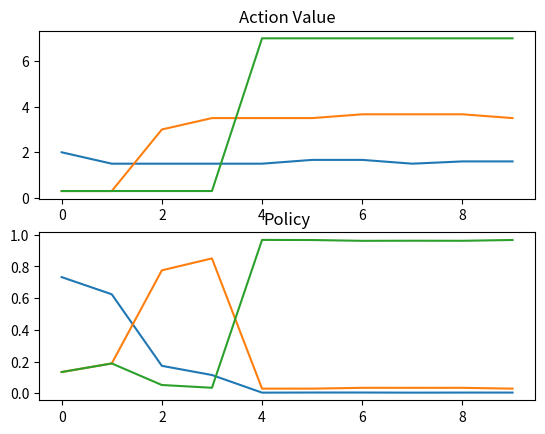

This figure's Python source:
import numpy as np
import matplotlib.pyplot as plt

class Slot_Machine:
    def __init__(self, _min, _max):
        self._min = _min
        self._max = _max

    def slot_machine(self):
        return np.random.randint(low=self._min, high=self._max)

def decide_action(Q, epsilon):
    temp = np.random.rand(1,1)
    if temp >= (1-epsilon):
        return max(Q, key=Q.get)
    else:
        return str("sm{0}".format(np.random.randint(len(Q))))

def Bandit(A):
    return machines[A].slot_machine()

def logger(log_dict, target):
    result = []
    for i in target.items():
        result.append(i[1])
    log_dict.append(result)
    return log_dict

def softmax(vec):
    z = vec - max(vec)
    return np.exp(z)/np.sum(np.exp(z))

def log_policy(log_dict, target):
    result = []
    for i in target.items():
        result.append(i[1])
    tmp = softmax(np.array(result))
    log_dict.append(tmp)
    return log_dict

machines = dict()
ranges_for_slot_machine = [[1,3],
                           [3,5],
                           [1,15]]

# initialise slot machines
for index, row in enumerate(ranges_for_slot_machine):
    _min, _max = row
    machines['sm{0}'.format(index)] = Slot_Machine(_min, _max)

# initialise Q(a) and N(a)
Q = dict()
counter = dict()

for i in machines.items():
    Q[i[0]] = 0.3
    counter[i[0]] = 0

epochs = 10
epsilon = 0.1
learning_log_policy = []
learning_log_Q = []

for epoch in range(epochs):
    A = decide_action(Q, epsilon)
    R = Bandit(A)
    counter[A] += 1
    Q[A] += (1/counter[A])*(R - Q[A])
    learning_log_Q = logger(learning_log_Q, Q)
    learning_log_policy = log_policy(learning_log_policy, Q)

# vectorise the logs
learning_log_Q = np.array(learning_log_Q)
learning_log_policy = np.array(learning_log_policy)

# visualise the result
plt.subplot(211)
plt.plot(learning_log_Q)
plt.title("Action Value")
plt.subplot(212)
plt.plot(learning_log_policy)
plt.title("Policy")
plt.show()
